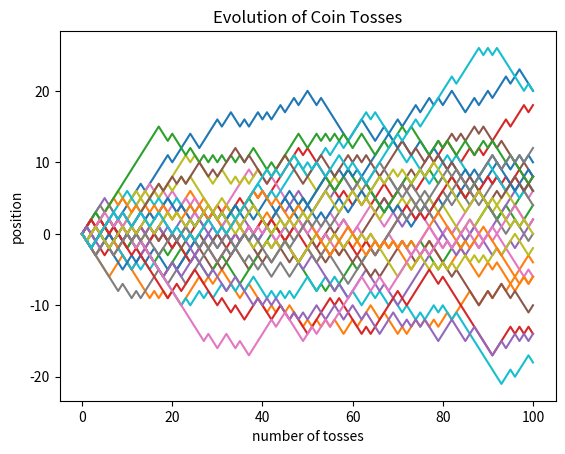

Reproduce this figure in Python.
import numpy as np
rng = np.random.default_rng()

import matplotlib.pyplot as plt

#generate a matrix full of 0 and 1 then convert the 0s to -1
def simulation(number_of_tosses, number_of_iteration):
    """
    Simulate multiple random coin flips.

    Logic
    ----------
    Creates a maxtrix of shape (number_of_iteration, number_of_tosses) 
    full of 1s and 0s then convert the 0s into -1
    """

    matrix = rng.integers(2, size = (number_of_iteration, number_of_tosses)) * 2 - 1

    cumsum = np.cumsum(matrix, axis = 1)

    base_value = np.zeros(shape=(number_of_iteration,1))

    cumsum = np.concatenate((base_value, cumsum), axis = 1)

    return cumsum

def plot(number_of_tosses, number_of_iteration):

    cumsum = simulation(number_of_tosses, number_of_iteration)

    x = np.arange(number_of_tosses+1)

    for i in range(number_of_iteration):

        y = cumsum[i,:]
        plt.plot(x, y, label = f"iteration #{i+1}")

    plt.xlabel("number of tosses")
    plt.ylabel("position")
    plt.title("Evolution of Coin Tosses")
    plt.savefig("monte-carlo-coin-flip.png")
    plt.show()

if __name__ == "__main__":
    plot(100, 30)
